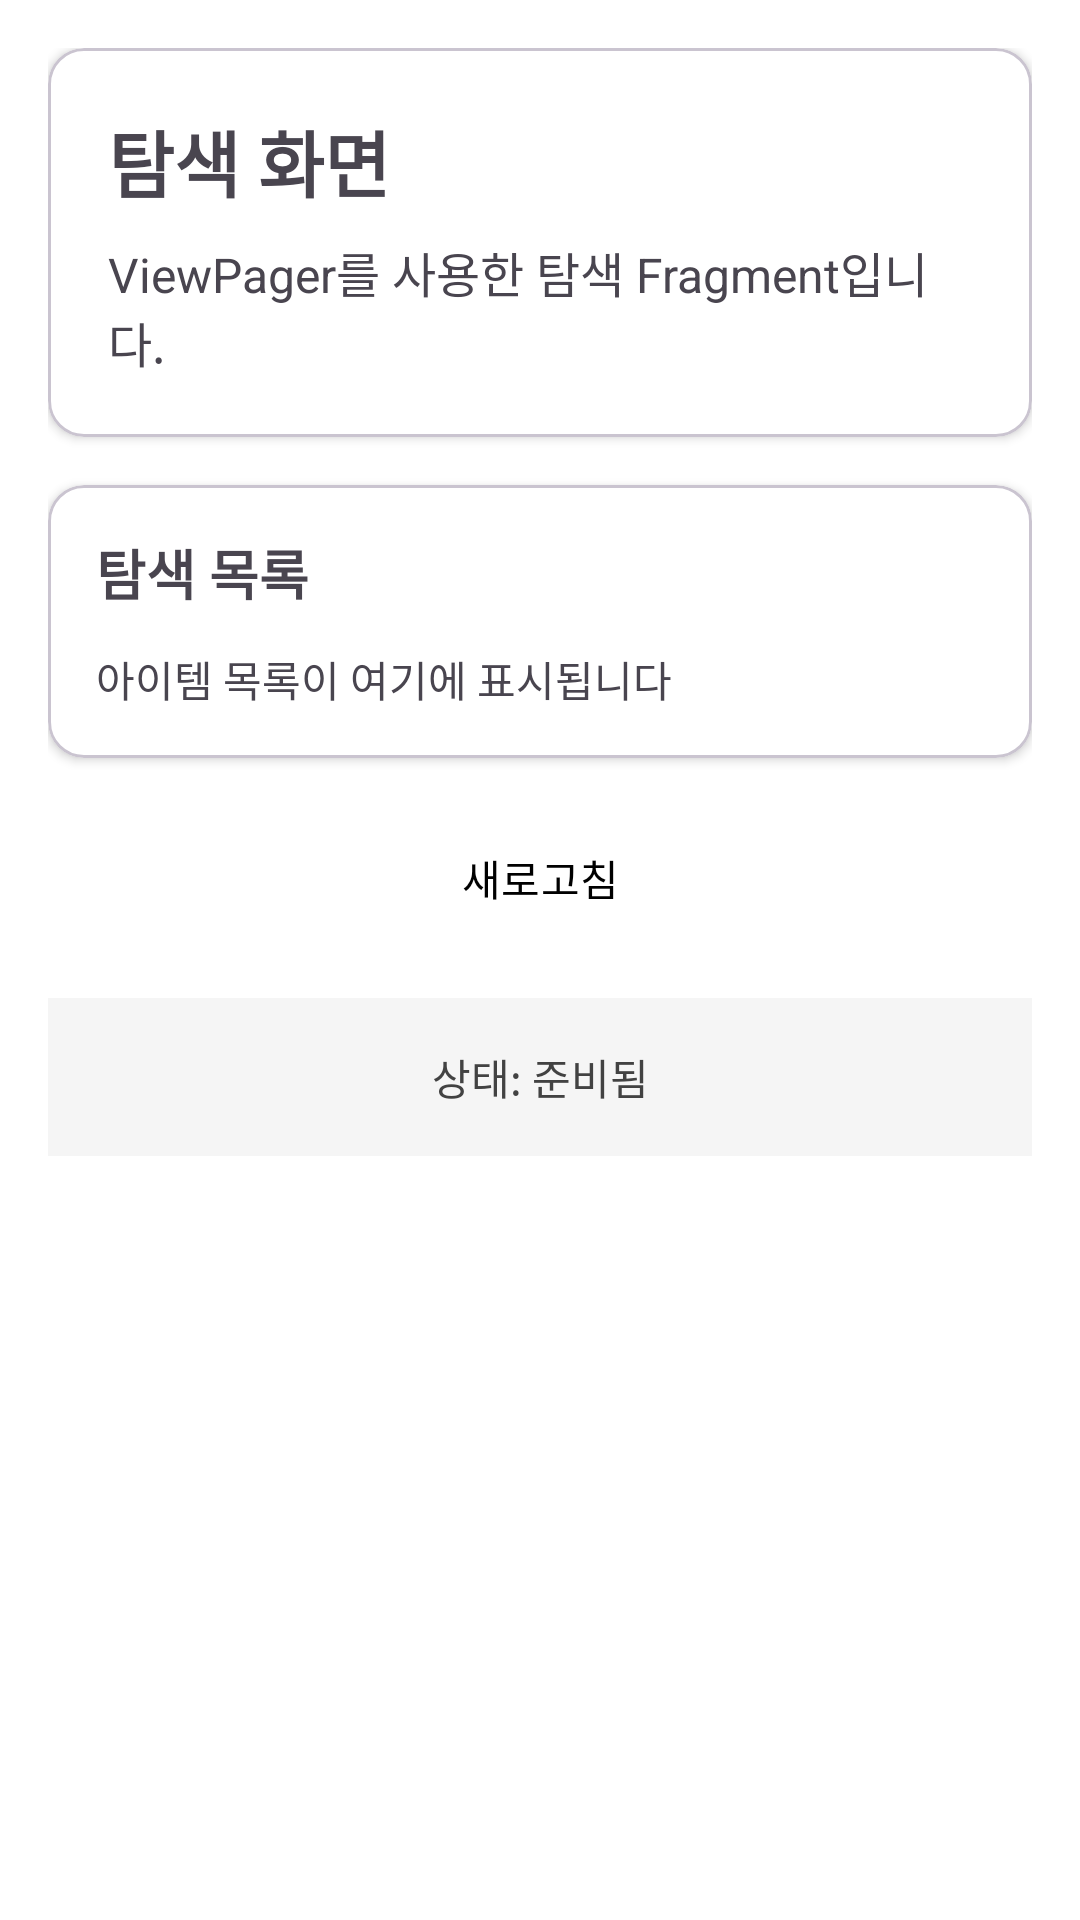

Here is an Android app screen rendered from its layout file. Give the layout XML and the strings, colors and styles it references.
<!-- AndroidManifest.xml: application theme Theme.ScreenNameViewerForCompose -->
<!-- res/layout/fragment_viewpager_explore.xml -->
<?xml version="1.0" encoding="utf-8"?>
<ScrollView xmlns:android="http://schemas.android.com/apk/res/android"
    xmlns:app="http://schemas.android.com/apk/res-auto"
    android:layout_width="match_parent"
    android:layout_height="match_parent"
    android:background="@color/white"
    android:fillViewport="true">

    <LinearLayout
        android:layout_width="match_parent"
        android:layout_height="wrap_content"
        android:orientation="vertical"
        android:padding="16dp">

        <com.google.android.material.card.MaterialCardView
            android:layout_width="match_parent"
            android:layout_height="wrap_content"
            android:layout_marginBottom="16dp"
            app:cardCornerRadius="12dp"
            app:cardElevation="2dp">

            <LinearLayout
                android:layout_width="match_parent"
                android:layout_height="wrap_content"
                android:orientation="vertical"
                android:padding="20dp">

                <TextView
                    android:id="@+id/titleText"
                    android:layout_width="match_parent"
                    android:layout_height="wrap_content"
                    android:text="탐색 화면"
                    android:textSize="24sp"
                    android:textStyle="bold"
                    android:layout_marginBottom="8dp" />

                <TextView
                    android:id="@+id/descriptionText"
                    android:layout_width="match_parent"
                    android:layout_height="wrap_content"
                    android:text="ViewPager를 사용한 탐색 Fragment입니다."
                    android:textSize="16sp" />

            </LinearLayout>

        </com.google.android.material.card.MaterialCardView>

        <com.google.android.material.card.MaterialCardView
            android:layout_width="match_parent"
            android:layout_height="wrap_content"
            android:layout_marginBottom="16dp"
            app:cardCornerRadius="12dp"
            app:cardElevation="2dp">

            <LinearLayout
                android:layout_width="match_parent"
                android:layout_height="wrap_content"
                android:orientation="vertical"
                android:padding="16dp">

                <TextView
                    android:layout_width="match_parent"
                    android:layout_height="wrap_content"
                    android:text="탐색 목록"
                    android:textSize="18sp"
                    android:textStyle="bold"
                    android:layout_marginBottom="12dp" />

                <TextView
                    android:id="@+id/itemsText"
                    android:layout_width="match_parent"
                    android:layout_height="wrap_content"
                    android:text="아이템 목록이 여기에 표시됩니다"
                    android:textSize="14sp"
                    android:lineSpacingExtra="4dp" />

            </LinearLayout>

        </com.google.android.material.card.MaterialCardView>

        <com.google.android.material.button.MaterialButton
            android:id="@+id/refreshButton"
            android:layout_width="wrap_content"
            android:layout_height="wrap_content"
            android:text="새로고침"
            android:layout_gravity="center_horizontal"
            android:layout_marginBottom="16dp" />

        <TextView
            android:id="@+id/statusText"
            android:layout_width="match_parent"
            android:layout_height="wrap_content"
            android:text="상태: 준비됨"
            android:textSize="14sp"
            android:gravity="center"
            android:padding="16dp"
            android:background="@color/light_gray"
            android:textColor="@color/dark_gray" />

    </LinearLayout>

</ScrollView>
<!-- resources referenced by this layout -->
<resources>
  <color name="dark_gray">#FF424242</color>
  <color name="light_gray">#FFF5F5F5</color>
  <color name="white">#FFFFFFFF</color>
  <style name="Theme.ScreenNameViewerForCompose" parent="android:Theme.Material.Light.NoActionBar" />
</resources>
